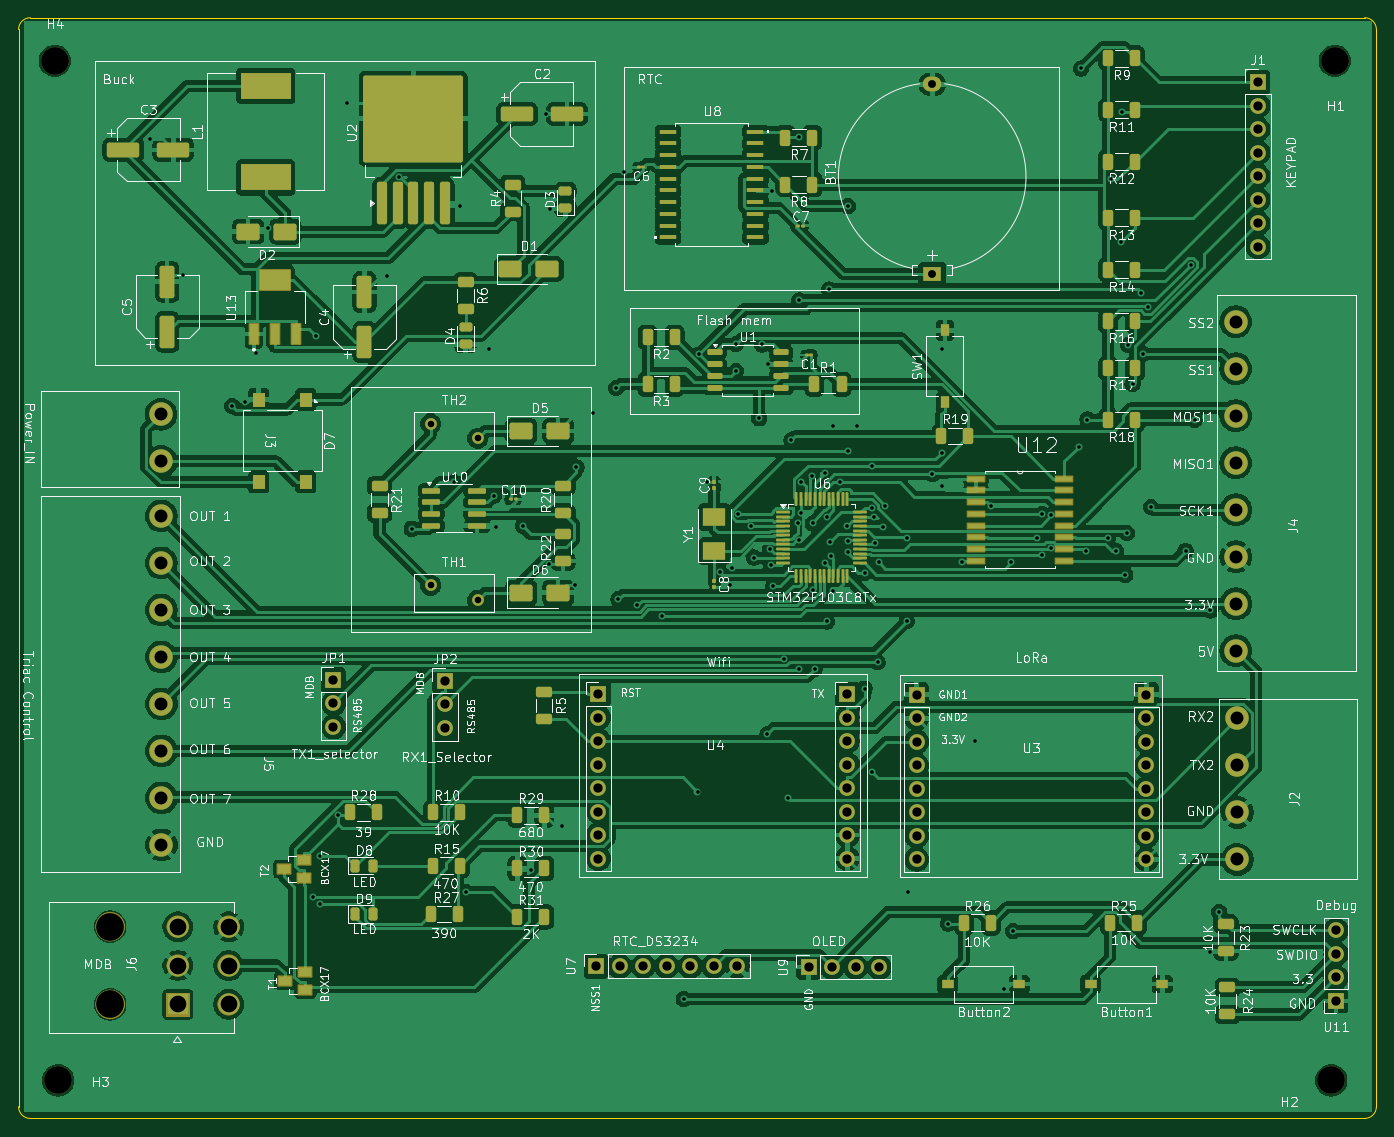
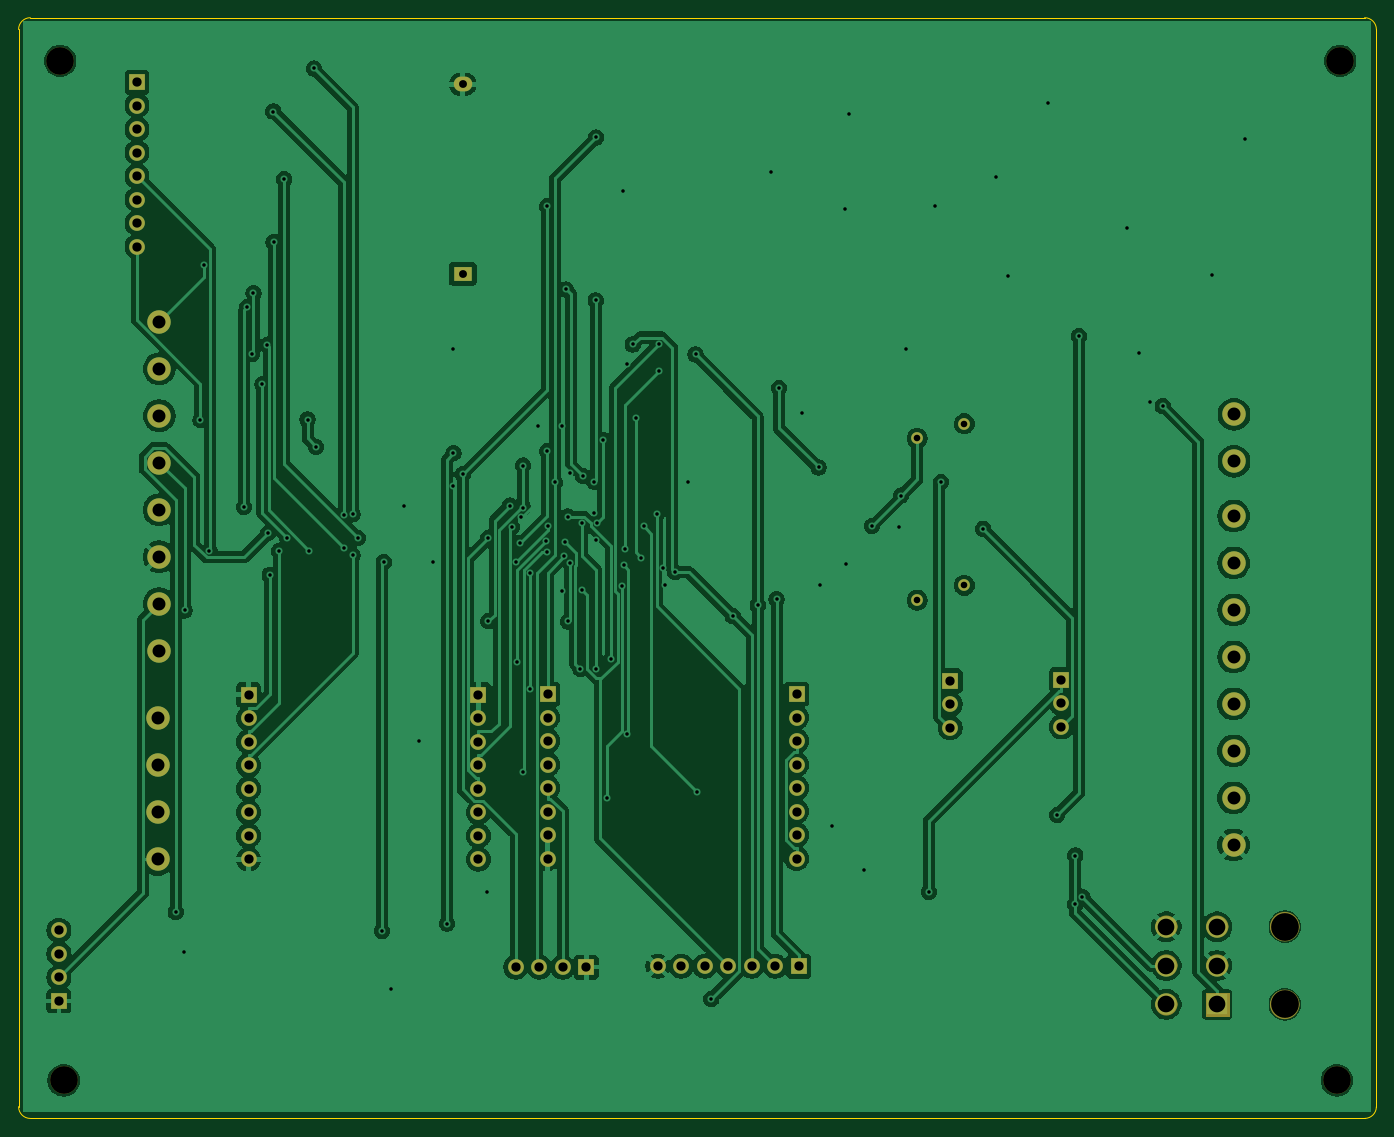
Circuit board: 11 layer files. Board 146.8 x 119.0 mm.
- bottom_copper: Control_board-B_Cu.gbr (225929 bytes)
- bottom_mask: Control_board-B_Mask.gbr (4982 bytes)
- paste: Control_board-B_Paste.gbr (456 bytes)
- bottom_silk: Control_board-B_Silkscreen.gbr (457 bytes)
- outline: Control_board-Edge_Cuts.gbr (988 bytes)
- top_copper: Control_board-F_Cu.gbr (408946 bytes)
- top_mask: Control_board-F_Mask.gbr (15377 bytes)
- paste: Control_board-F_Paste.gbr (10588 bytes)
- top_silk: Control_board-F_Silkscreen.gbr (269559 bytes)
- drill: Control_board-NPTH.drl (413 bytes)
- drill: Control_board-PTH.drl (4159 bytes)

=== bottom_copper: Control_board-B_Cu.gbr (225929 bytes, source omitted) ===
=== bottom_mask: Control_board-B_Mask.gbr ===
%TF.GenerationSoftware,KiCad,Pcbnew,9.0.1*%
%TF.CreationDate,2025-08-23T19:16:10+03:00*%
%TF.ProjectId,Control_board,436f6e74-726f-46c5-9f62-6f6172642e6b,rev?*%
%TF.SameCoordinates,Original*%
%TF.FileFunction,Soldermask,Bot*%
%TF.FilePolarity,Negative*%
%FSLAX46Y46*%
G04 Gerber Fmt 4.6, Leading zero omitted, Abs format (unit mm)*
G04 Created by KiCad (PCBNEW 9.0.1) date 2025-08-23 19:16:10*
%MOMM*%
%LPD*%
G01*
G04 APERTURE LIST*
%ADD10C,1.226200*%
%ADD11C,1.576200*%
%ADD12C,0.010000*%
%ADD13C,3.000000*%
%ADD14C,1.700000*%
%ADD15R,1.700000X1.700000*%
%ADD16O,1.700000X1.700000*%
%ADD17C,1.270000*%
%ADD18C,2.540000*%
%ADD19R,2.000000X1.600000*%
%ADD20O,2.000000X1.600000*%
G04 APERTURE END LIST*
D10*
%TO.C,J6*%
X85396700Y-139547600D02*
G75*
G02*
X84170500Y-139547600I-613100J0D01*
G01*
X84170500Y-139547600D02*
G75*
G02*
X85396700Y-139547600I613100J0D01*
G01*
X79896700Y-139547600D02*
G75*
G02*
X78670500Y-139547600I-613100J0D01*
G01*
X78670500Y-139547600D02*
G75*
G02*
X79896700Y-139547600I613100J0D01*
G01*
D11*
X72771700Y-139547600D02*
G75*
G02*
X71195500Y-139547600I-788100J0D01*
G01*
X71195500Y-139547600D02*
G75*
G02*
X72771700Y-139547600I788100J0D01*
G01*
D10*
X85396700Y-143747600D02*
G75*
G02*
X84170500Y-143747600I-613100J0D01*
G01*
X84170500Y-143747600D02*
G75*
G02*
X85396700Y-143747600I613100J0D01*
G01*
X79896700Y-143747600D02*
G75*
G02*
X78670500Y-143747600I-613100J0D01*
G01*
X78670500Y-143747600D02*
G75*
G02*
X79896700Y-143747600I613100J0D01*
G01*
X85396700Y-147947600D02*
G75*
G02*
X84170500Y-147947600I-613100J0D01*
G01*
X84170500Y-147947600D02*
G75*
G02*
X85396700Y-147947600I613100J0D01*
G01*
D11*
X72771700Y-147947600D02*
G75*
G02*
X71195500Y-147947600I-788100J0D01*
G01*
X71195500Y-147947600D02*
G75*
G02*
X72771700Y-147947600I788100J0D01*
G01*
D12*
X80509800Y-149173800D02*
X78057400Y-149173800D01*
X78057400Y-146721400D01*
X80509800Y-146721400D01*
X80509800Y-149173800D01*
G36*
X80509800Y-149173800D02*
G01*
X78057400Y-149173800D01*
X78057400Y-146721400D01*
X80509800Y-146721400D01*
X80509800Y-149173800D01*
G37*
%TD*%
D13*
%TO.C,J6*%
X71983600Y-139547600D03*
X71983600Y-147947600D03*
%TD*%
D14*
%TO.C,U9*%
X155092400Y-143916400D03*
X152552400Y-143916400D03*
X150012400Y-143916400D03*
D15*
X147472400Y-143916400D03*
%TD*%
D14*
%TO.C,U7*%
X139750800Y-143814800D03*
X137210800Y-143814800D03*
X134670800Y-143814800D03*
X132130800Y-143814800D03*
X129590800Y-143814800D03*
X127050800Y-143814800D03*
D15*
X124510800Y-143814800D03*
%TD*%
%TO.C,U11*%
X204470000Y-147574000D03*
D14*
X204470000Y-145034000D03*
X204470000Y-142494000D03*
X204470000Y-139954000D03*
%TD*%
D16*
%TO.C,U3*%
X159134100Y-119566600D03*
X183984100Y-129726600D03*
X183984100Y-127186600D03*
X159134100Y-124646600D03*
X159134100Y-127186600D03*
X159134100Y-129726600D03*
X159134100Y-132266600D03*
D15*
X159134100Y-114486600D03*
D16*
X159134100Y-117026600D03*
D15*
X183984100Y-114486600D03*
D16*
X183984100Y-132266600D03*
X183984100Y-122106600D03*
X183984100Y-119566600D03*
X183984100Y-117026600D03*
X159134100Y-122106600D03*
X183984100Y-124646600D03*
%TD*%
D15*
%TO.C,JP2*%
X108153200Y-112979200D03*
D14*
X108153200Y-115519200D03*
X108153200Y-118059200D03*
%TD*%
%TO.C,JP1*%
X96113600Y-117957600D03*
X96113600Y-115417600D03*
D15*
X96113600Y-112877600D03*
%TD*%
D13*
%TO.C,H3*%
X66344800Y-156159200D03*
%TD*%
D17*
%TO.C,TH1*%
X106605000Y-102654200D03*
X111705000Y-104254200D03*
%TD*%
D15*
%TO.C,J1*%
X196037200Y-48260000D03*
D14*
X196037200Y-50800000D03*
X196037200Y-53340000D03*
X196037200Y-55880000D03*
X196037200Y-58420000D03*
X196037200Y-60960000D03*
X196037200Y-63500000D03*
X196037200Y-66040000D03*
%TD*%
D17*
%TO.C,TH2*%
X106605000Y-85166200D03*
X111705000Y-86766200D03*
%TD*%
D18*
%TO.C,J4*%
X193649600Y-109728000D03*
X193649600Y-104648000D03*
X193649600Y-99568000D03*
X193649600Y-94488000D03*
X193629600Y-89408000D03*
X193629600Y-84328000D03*
X193629600Y-79248000D03*
X193629600Y-74168000D03*
%TD*%
D13*
%TO.C,H4*%
X65989200Y-45974000D03*
%TD*%
D18*
%TO.C,J3*%
X77466800Y-84176800D03*
X77466800Y-89256800D03*
%TD*%
%TO.C,J2*%
X193802000Y-132283200D03*
X193802000Y-127203200D03*
X193802000Y-122123200D03*
X193802000Y-117043200D03*
%TD*%
%TO.C,J5*%
X77500800Y-95148400D03*
X77500800Y-100228400D03*
X77500800Y-105308400D03*
X77500800Y-110388400D03*
X77520800Y-115468400D03*
X77520800Y-120548400D03*
X77520800Y-125628400D03*
X77520800Y-130708400D03*
%TD*%
D13*
%TO.C,H2*%
X203962000Y-156159200D03*
%TD*%
%TO.C,H1*%
X204339200Y-45974000D03*
%TD*%
D16*
%TO.C,U4*%
X124751000Y-116939000D03*
X124751000Y-119479000D03*
X151651000Y-132179000D03*
X151651000Y-124559000D03*
X151651000Y-127099000D03*
X151651000Y-122019000D03*
X151651000Y-119479000D03*
X124751000Y-127099000D03*
X124751000Y-129639000D03*
X124751000Y-124559000D03*
X151651000Y-129639000D03*
X124751000Y-122019000D03*
D15*
X124751000Y-114399000D03*
D16*
X151651000Y-116939000D03*
D15*
X151651000Y-114399000D03*
D16*
X124751000Y-132179000D03*
%TD*%
D19*
%TO.C,BT1*%
X160828300Y-68994400D03*
D20*
X160828300Y-48494400D03*
%TD*%
M02*

=== paste: Control_board-B_Paste.gbr ===
%TF.GenerationSoftware,KiCad,Pcbnew,9.0.1*%
%TF.CreationDate,2025-08-23T19:16:10+03:00*%
%TF.ProjectId,Control_board,436f6e74-726f-46c5-9f62-6f6172642e6b,rev?*%
%TF.SameCoordinates,Original*%
%TF.FileFunction,Paste,Bot*%
%TF.FilePolarity,Positive*%
%FSLAX46Y46*%
G04 Gerber Fmt 4.6, Leading zero omitted, Abs format (unit mm)*
G04 Created by KiCad (PCBNEW 9.0.1) date 2025-08-23 19:16:10*
%MOMM*%
%LPD*%
G01*
G04 APERTURE LIST*
G04 APERTURE END LIST*
M02*

=== bottom_silk: Control_board-B_Silkscreen.gbr ===
%TF.GenerationSoftware,KiCad,Pcbnew,9.0.1*%
%TF.CreationDate,2025-08-23T19:16:10+03:00*%
%TF.ProjectId,Control_board,436f6e74-726f-46c5-9f62-6f6172642e6b,rev?*%
%TF.SameCoordinates,Original*%
%TF.FileFunction,Legend,Bot*%
%TF.FilePolarity,Positive*%
%FSLAX46Y46*%
G04 Gerber Fmt 4.6, Leading zero omitted, Abs format (unit mm)*
G04 Created by KiCad (PCBNEW 9.0.1) date 2025-08-23 19:16:10*
%MOMM*%
%LPD*%
G01*
G04 APERTURE LIST*
G04 APERTURE END LIST*
M02*

=== outline: Control_board-Edge_Cuts.gbr ===
%TF.GenerationSoftware,KiCad,Pcbnew,9.0.1*%
%TF.CreationDate,2025-08-23T19:16:10+03:00*%
%TF.ProjectId,Control_board,436f6e74-726f-46c5-9f62-6f6172642e6b,rev?*%
%TF.SameCoordinates,Original*%
%TF.FileFunction,Profile,NP*%
%FSLAX46Y46*%
G04 Gerber Fmt 4.6, Leading zero omitted, Abs format (unit mm)*
G04 Created by KiCad (PCBNEW 9.0.1) date 2025-08-23 19:16:10*
%MOMM*%
%LPD*%
G01*
G04 APERTURE LIST*
%TA.AperFunction,Profile*%
%ADD10C,0.100000*%
%TD*%
G04 APERTURE END LIST*
D10*
X207568800Y-41300400D02*
G75*
G02*
X208838800Y-42570400I0J-1270000D01*
G01*
X208838800Y-159004000D02*
G75*
G02*
X207568800Y-160274000I-1270000J0D01*
G01*
X62077600Y-42570400D02*
G75*
G02*
X63347600Y-41300400I1270000J0D01*
G01*
X63347600Y-160274000D02*
G75*
G02*
X62077600Y-159004000I0J1270000D01*
G01*
X208838800Y-42570400D02*
X208838800Y-159004000D01*
X63347600Y-41300400D02*
X207568800Y-41300400D01*
X207568800Y-160274000D02*
X63347600Y-160274000D01*
X62077600Y-159004000D02*
X62077600Y-42570400D01*
M02*

=== top_copper: Control_board-F_Cu.gbr (408946 bytes, source omitted) ===
=== top_mask: Control_board-F_Mask.gbr (15377 bytes, source omitted) ===
=== paste: Control_board-F_Paste.gbr (10588 bytes, source omitted) ===
=== top_silk: Control_board-F_Silkscreen.gbr (269559 bytes, source omitted) ===
=== drill: Control_board-NPTH.drl ===
M48
; DRILL file {KiCad 9.0.1} date 2025-08-23T19:16:14+0300
; FORMAT={-:-/ absolute / inch / decimal}
; #@! TF.CreationDate,2025-08-23T19:16:14+03:00
; #@! TF.GenerationSoftware,Kicad,Pcbnew,9.0.1
; #@! TF.FileFunction,NonPlated,1,2,NPTH
FMAT,2
INCH
; #@! TA.AperFunction,NonPlated,NPTH,ComponentDrill
T1C0.1181
%
G90
G05
T1
X2.598Y-1.81
X2.612Y-6.148
X2.834Y-5.494
X2.834Y-5.8247
X8.03Y-6.148
X8.0449Y-1.81
M30

=== drill: Control_board-PTH.drl ===
M48
; DRILL file {KiCad 9.0.1} date 2025-08-23T19:16:14+0300
; FORMAT={-:-/ absolute / inch / decimal}
; #@! TF.CreationDate,2025-08-23T19:16:14+03:00
; #@! TF.GenerationSoftware,Kicad,Pcbnew,9.0.1
; #@! TF.FileFunction,Plated,1,2,PTH
FMAT,2
INCH
; #@! TA.AperFunction,Plated,PTH,ViaDrill
T1C0.0150
; #@! TA.AperFunction,Plated,PTH,ComponentDrill
T2C0.0280
; #@! TA.AperFunction,Plated,PTH,ComponentDrill
T3C0.0335
; #@! TA.AperFunction,Plated,PTH,ComponentDrill
T4C0.0394
; #@! TA.AperFunction,Plated,PTH,ComponentDrill
T5C0.0551
; #@! TA.AperFunction,Plated,PTH,ComponentDrill
T6C0.0709
%
G90
G05
T1
X3.0043Y-2.1435
X3.1447Y-2.7217
X3.3535Y-3.2783
X3.4055Y-3.2611
X3.4527Y-3.0514
X3.5039Y-2.5219
X3.6949Y-5.3682
X3.7103Y-2.9811
X3.7252Y-5.1916
X3.7252Y-5.3987
X3.8032Y-5.0184
X3.8433Y-1.9886
X4.0098Y-2.7249
X4.063Y-2.3024
X4.1168Y-3.8005
X4.2974Y-3.6014
X4.3241Y-2.4285
X4.3486Y-5.3466
X4.4453Y-3.0367
X4.4663Y-3.6594
X4.4752Y-3.7952
X4.5913Y-3.7895
X4.6237Y-5.2524
X4.6869Y-2.0361
X4.7028Y-3.9506
X4.7044Y-2.4416
X4.7586Y-5.0676
X4.8117Y-4.0413
X4.818Y-3.54
X4.888Y-3.3082
X4.986Y-3.202
X4.9962Y-4.1005
X5.0185Y-2.2818
X5.0769Y-4.1264
X5.1833Y-4.1719
X5.2742Y-5.8011
X5.3331Y-4.921
X5.341Y-3.0589
X5.3729Y-3.6014
X5.4281Y-3.9858
X5.47Y-4.04
X5.478Y-3.966
X5.4967Y-3.0147
X5.4967Y-3.1289
X5.507Y-3.7387
X5.5611Y-3.7894
X5.5726Y-3.9237
X5.5957Y-3.3307
X5.6088Y-3.0166
X5.6308Y-4.6742
X5.6342Y-3.1008
X5.6417Y-3.8858
X5.6452Y-3.956
X5.6507Y-2.3633
X5.655Y-4.0449
X5.6996Y-4.3552
X5.72Y-4.9472
X5.733Y-3.4228
X5.7596Y-3.7782
X5.7644Y-2.1352
X5.7647Y-4.3964
X5.7647Y-3.8505
X5.7663Y-2.8293
X5.7737Y-3.6001
X5.7743Y-3.7356
X5.8205Y-3.5769
X5.8245Y-3.7783
X5.8252Y-4.0603
X5.8311Y-4.3969
X5.8753Y-3.945
X5.876Y-3.564
X5.8829Y-4.1949
X5.8846Y-3.749
X5.8928Y-2.7824
X5.8971Y-3.8565
X5.9Y-3.9164
X5.908Y-3.364
X5.9102Y-4.0671
X5.9393Y-3.6037
X5.9678Y-3.7895
X5.973Y-2.4285
X5.973Y-3.4701
X5.9743Y-3.8988
X5.9755Y-3.8533
X6.01Y-3.364
X6.0442Y-3.9876
X6.0442Y-4.4812
X6.0744Y-3.7105
X6.0748Y-3.5318
X6.0765Y-4.8354
X6.0829Y-3.7493
X6.0878Y-3.8625
X6.0994Y-4.3685
X6.1036Y-3.9412
X6.1224Y-3.7922
X6.1311Y-3.7018
X6.2232Y-4.1937
X6.2233Y-3.8399
X6.228Y-5.346
X6.3318Y-3.5686
X6.3716Y-3.0344
X6.3716Y-3.4789
X6.3716Y-3.6201
X6.3987Y-5.4807
X6.4595Y-3.942
X6.516Y-4.704
X6.5813Y-3.7037
X6.636Y-5.7613
X6.6683Y-3.9432
X6.6766Y-5.512
X6.7789Y-3.8399
X6.8005Y-3.7392
X6.8005Y-3.9124
X6.837Y-3.7435
X6.837Y-3.884
X6.956Y-3.452
X6.965Y-1.842
X6.9843Y-3.8962
X6.992Y-3.336
X7.0789Y-3.8399
X7.0916Y-2.3138
X7.1134Y-3.8947
X7.137Y-2.5804
X7.138Y-2.0256
X7.1534Y-3.9966
X7.161Y-3.8194
X7.1655Y-3.0182
X7.1846Y-3.1853
X7.2223Y-2.7974
X7.2286Y-3.056
X7.2501Y-2.8585
X7.2632Y-3.7084
X7.4101Y-3.8947
X7.433Y-2.6768
X7.4481Y-3.3381
X7.5158Y-4.1485
X7.5159Y-5.6003
X7.5534Y-5.4319
T2
X4.197Y-3.353
X4.197Y-4.0415
X4.3978Y-3.416
X4.3978Y-4.1045
T3
X6.3318Y-1.9092
X6.3318Y-2.7163
T4
X3.784Y-4.444
X3.784Y-4.544
X3.784Y-4.644
X4.258Y-4.448
X4.258Y-4.548
X4.258Y-4.648
X4.902Y-5.662
X4.9115Y-4.5039
X4.9115Y-4.6039
X4.9115Y-4.7039
X4.9115Y-4.8039
X4.9115Y-4.9039
X4.9115Y-5.0039
X4.9115Y-5.1039
X4.9115Y-5.2039
X5.002Y-5.662
X5.102Y-5.662
X5.202Y-5.662
X5.302Y-5.662
X5.402Y-5.662
X5.502Y-5.662
X5.806Y-5.666
X5.906Y-5.666
X5.9705Y-4.5039
X5.9705Y-4.6039
X5.9705Y-4.7039
X5.9705Y-4.8039
X5.9705Y-4.9039
X5.9705Y-5.0039
X5.9705Y-5.1039
X5.9705Y-5.2039
X6.006Y-5.666
X6.106Y-5.666
X6.2651Y-4.5073
X6.2651Y-4.6073
X6.2651Y-4.7073
X6.2651Y-4.8073
X6.2651Y-4.9073
X6.2651Y-5.0073
X6.2651Y-5.1073
X6.2651Y-5.2073
X7.2435Y-4.5073
X7.2435Y-4.6073
X7.2435Y-4.7073
X7.2435Y-4.8073
X7.2435Y-4.9073
X7.2435Y-5.0073
X7.2435Y-5.1073
X7.2435Y-5.2073
X7.718Y-1.9
X7.718Y-2.0
X7.718Y-2.1
X7.718Y-2.2
X7.718Y-2.3
X7.718Y-2.4
X7.718Y-2.5
X7.718Y-2.6
X8.05Y-5.51
X8.05Y-5.61
X8.05Y-5.71
X8.05Y-5.81
T5
X3.0499Y-3.314
X3.0499Y-3.514
X3.0512Y-3.746
X3.0512Y-3.946
X3.0512Y-4.146
X3.0512Y-4.346
X3.052Y-4.546
X3.052Y-4.746
X3.052Y-4.946
X3.052Y-5.146
X7.6232Y-2.92
X7.6232Y-3.12
X7.6232Y-3.32
X7.6232Y-3.52
X7.624Y-3.72
X7.624Y-3.92
X7.624Y-4.12
X7.624Y-4.32
X7.63Y-4.608
X7.63Y-4.808
X7.63Y-5.008
X7.63Y-5.208
T6
X3.1214Y-5.494
X3.1214Y-5.6594
X3.1214Y-5.8247
X3.3379Y-5.494
X3.3379Y-5.6594
X3.3379Y-5.8247
M30

